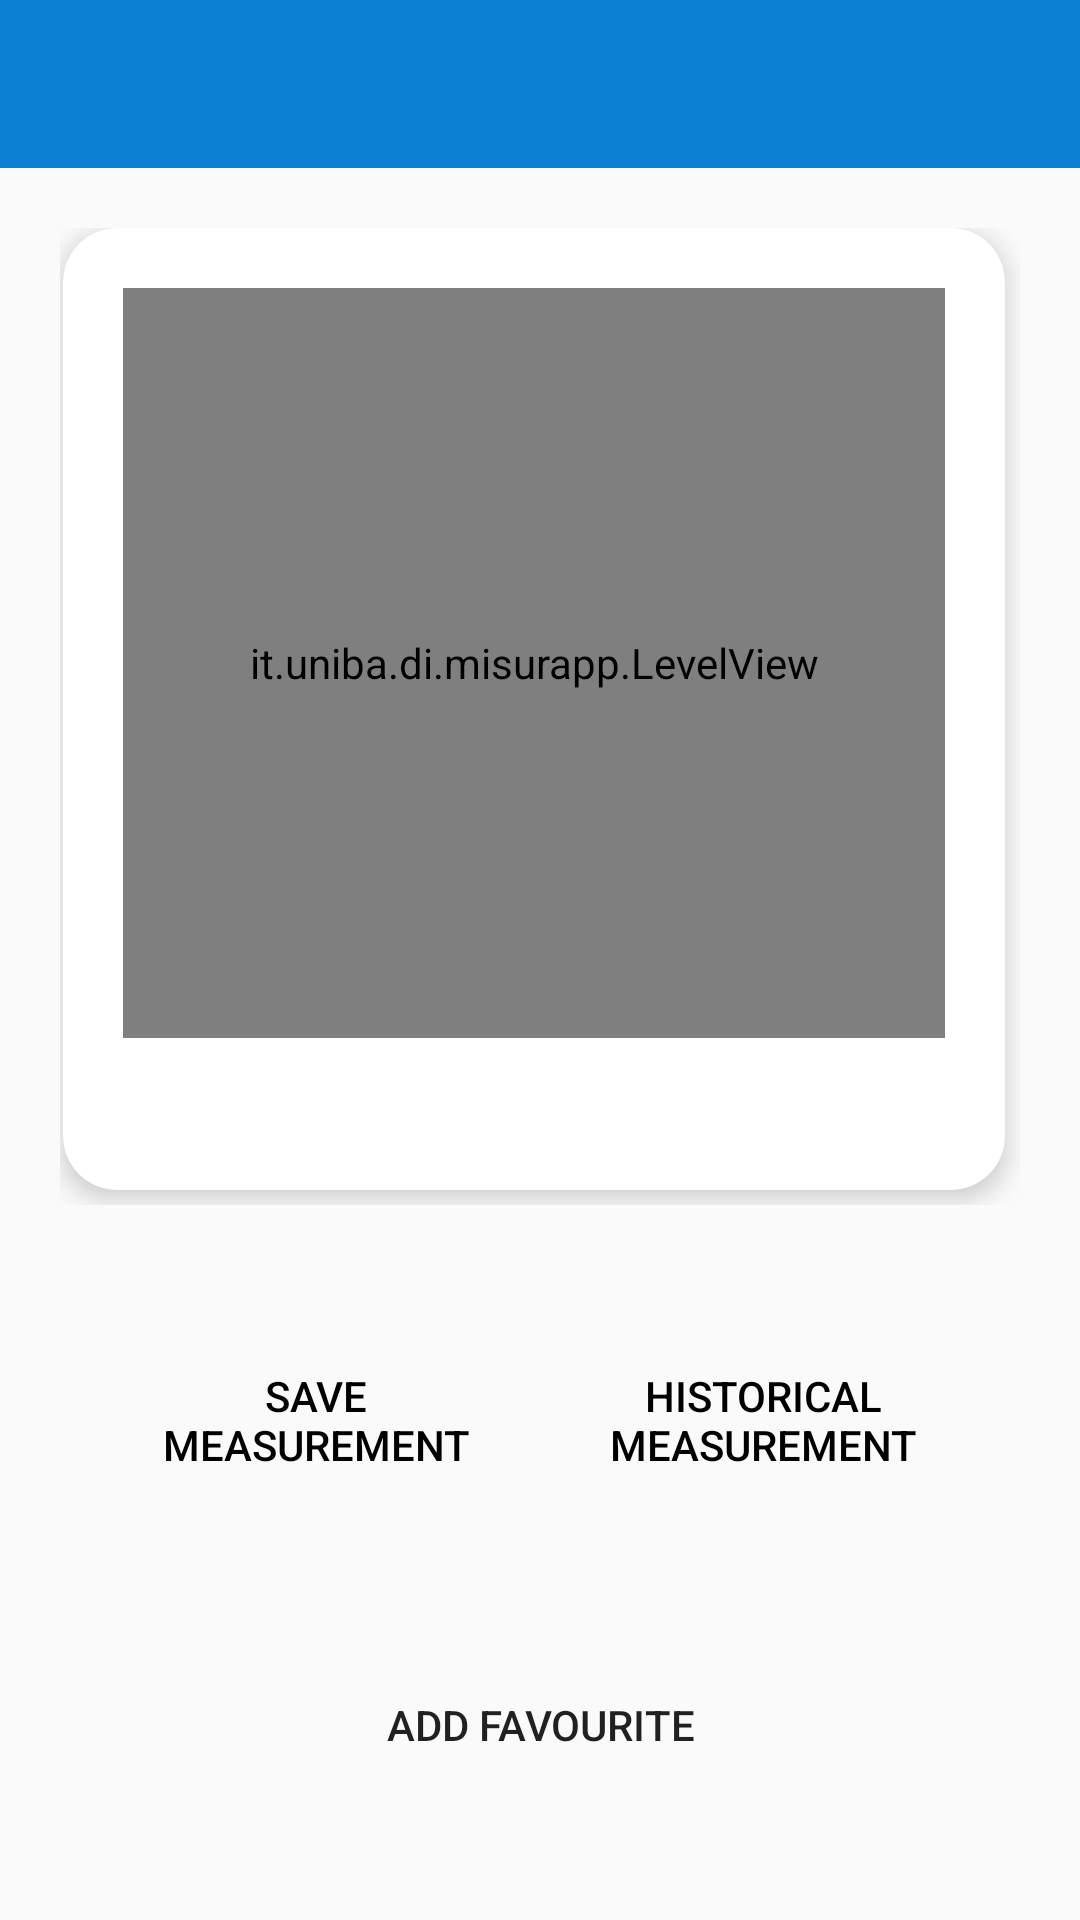

The Android layout XML behind this screen, and the referenced resources:
<!-- AndroidManifest.xml: application theme AppTheme -->
<!-- res/layout/single_tool_level.xml -->
<?xml version="1.0" encoding="utf-8"?>
<LinearLayout xmlns:android="http://schemas.android.com/apk/res/android"
    xmlns:app="http://schemas.android.com/apk/res-auto"
    xmlns:tools="http://schemas.android.com/tools"
    android:orientation="vertical"
    android:layout_width="match_parent"
    android:layout_height="match_parent"
    android:background="@drawable/bg"
    android:weightSum="10">
    <include android:id="@+id/toolbar" layout="@layout/toolbar"/>

    <LinearLayout
        android:layout_width="match_parent"
        android:layout_height="wrap_content"
        android:layout_weight="10"
        android:padding="20dp">

        <androidx.cardview.widget.CardView
            android:layout_width="match_parent"
            android:layout_height="match_parent"
            android:layout_rowWeight="1"
            android:layout_columnWeight="1"
            android:layout_marginStart="1dp"
            android:layout_marginEnd="5dp"
            android:layout_marginBottom="5dp"
            android:visibility="visible"
            app:cardCornerRadius="18dp"
            app:cardElevation="5dp">

            <LinearLayout
                android:layout_width="match_parent"
                android:layout_height="match_parent"
                android:layout_margin="10dp"
                android:orientation="vertical">

                <GridLayout
                    android:id="@+id/grafic_text"
                    android:layout_width="match_parent"
                    android:layout_height="match_parent"
                    android:alignmentMode="alignMargins"
                    android:columnCount="1"
                    android:orientation="horizontal"
                    android:padding="10dp"
                    android:rowCount="3"
                    android:textAlignment="center"
                    tools:ignore="UselessParent">

                    <it.uniba.di.misurapp.LevelView
                        android:id="@+id/Direction_View"
                        android:layout_width="match_parent"
                        android:layout_height="250dp"
                        android:layout_rowWeight="0" />

                    <TextView
                        android:id="@+id/measure"
                        android:layout_width="match_parent"
                        android:layout_marginTop="30dp"
                        android:text="@string/measure"
                        android:textAlignment="center"
                        android:textStyle="bold" />

                    <LinearLayout
                        android:id="@+id/details_layout"
                        android:layout_width="match_parent"
                        android:layout_height="wrap_content"
                        android:layout_marginBottom="16dp"
                        android:orientation="vertical"
                        android:padding="15dp"
                        tools:ignore="InefficientWeight">

                        <LinearLayout
                            android:id="@+id/instrument_layout"
                            android:layout_width="match_parent"
                            android:layout_height="match_parent"
                            android:orientation="horizontal"
                            tools:ignore="NestedWeights">

                            <TextView
                                android:id="@+id/unit_measu"
                                android:layout_width="match_parent"
                                android:layout_height="wrap_content"
                                android:layout_gravity="center"
                                android:layout_marginStart="10dp"
                                android:layout_weight="2"
                                android:maxLines="1"
                                android:text="@string/instrument_det"
                                tools:ignore="NestedWeights" />

                            <TextView
                                android:id="@+id/details"
                                android:layout_width="match_parent"
                                android:layout_height="wrap_content"
                                android:layout_weight="2"
                                android:textSize="14dp"
                                android:autoSizeTextType="uniform"
                                android:maxLines="1"
                                android:textAlignment="center"
                                android:textColor="@android:color/black" />

                        </LinearLayout>
                    </LinearLayout>
                </GridLayout>
            </LinearLayout>
        </androidx.cardview.widget.CardView>
    </LinearLayout>

    <LinearLayout
        android:id="@+id/linearLayout"
        android:layout_width="match_parent"
        android:layout_height="wrap_content"
        android:orientation="vertical"
        android:layout_weight="1">

        <GridLayout
            android:id="@+id/horiz_botton"
            android:layout_width="match_parent"
            android:layout_height="wrap_content"
            android:layout_marginLeft="16dp"
            android:layout_marginRight="16dp"
            android:alignmentMode="alignMargins"
            android:columnCount="2"
            android:orientation="horizontal"
            android:padding="20dp"
            android:rowCount="1"
            android:textAlignment="center"
            android:weightSum="2">

            <Button
                android:id="@+id/add"
                android:layout_width="0dp"
                android:layout_height="wrap_content"
                android:layout_columnWeight="1"
                android:layout_marginEnd="10dp"
                android:layout_marginBottom="5dp"
                android:background="@drawable/historical"
                android:padding="14dp"
                android:maxLines="2"
                android:text="@string/save_measure"
                android:textAlignment="center"
                android:textColor="@android:color/black"
                android:autoSizeTextType="uniform"
                android:autoSizeMinTextSize="10sp"
                android:autoSizeMaxTextSize="100sp" />

            <Button
                android:id="@+id/history"
                android:layout_width="0dp"
                android:layout_height="wrap_content"
                android:layout_columnWeight="1"
                android:autoSizeMaxTextSize="100sp"
                android:autoSizeMinTextSize="10sp"
                android:autoSizeTextType="uniform"
                android:background="@drawable/historical"
                android:maxLines="2"
                android:padding="14dp"
                android:text="@string/historical_measure"
                android:textAlignment="center"
                android:textColor="@android:color/black" />

        </GridLayout>

        <Button
            android:id="@+id/add_fav"
            android:layout_width="match_parent"
            android:layout_height="50dp"
            android:layout_marginLeft="40dp"
            android:layout_marginTop="20dp"
            android:layout_marginRight="40dp"
            android:layout_marginBottom="40dp"
            android:text="@string/add_favour"
            android:background="@drawable/historical"/>

        <Button
            android:id="@+id/remove_fav"
            android:layout_width="match_parent"
            android:layout_height="50dp"
            android:layout_marginLeft="40dp"
            android:layout_marginTop="20dp"
            android:layout_marginRight="40dp"
            android:layout_marginBottom="40dp"
            android:background="@drawable/historical"
            android:text="@string/removePreference"
            android:visibility="gone" />

    </LinearLayout>
</LinearLayout>
<!-- res/layout/toolbar.xml (included above) -->
<androidx.appcompat.widget.Toolbar xmlns:android="http://schemas.android.com/apk/res/android"
    xmlns:app="http://schemas.android.com/apk/res-auto"
    android:id="@+id/toolbar"
    android:layout_width="match_parent"
    android:layout_height="wrap_content"
    android:background="@color/colorPrimaryDark"
    android:fitsSystemWindows="true"
    android:minHeight="?attr/actionBarSize"
    app:theme="@style/ThemeOverlay.AppCompat.Dark.ActionBar"/>
<!-- resources referenced by this layout -->
<resources>
  <color name="colorPrimaryDark">#0e80d1</color>
  <string name="add_favour">Add favourite</string>
  <string name="historical_measure">Historical measurement</string>
  <string name="instrument_det">Sensor: </string>
  <string name="measure">Measurement</string>
  <string name="removePreference">Remove from Favorites</string>
  <string name="save_measure">Save measurement</string>
  <style name="AppTheme" parent="Theme.AppCompat.Light.NoActionBar">
          
          <item name="colorPrimary">@color/colorPrimary</item>
          <item name="colorPrimaryDark">@color/colorPrimaryDark</item>
          <item name="colorAccent">@color/colorAccent</item>
      </style>
  <color name="colorPrimary">#0e80d1</color>
  <color name="colorAccent">#03DAC5</color>
</resources>
